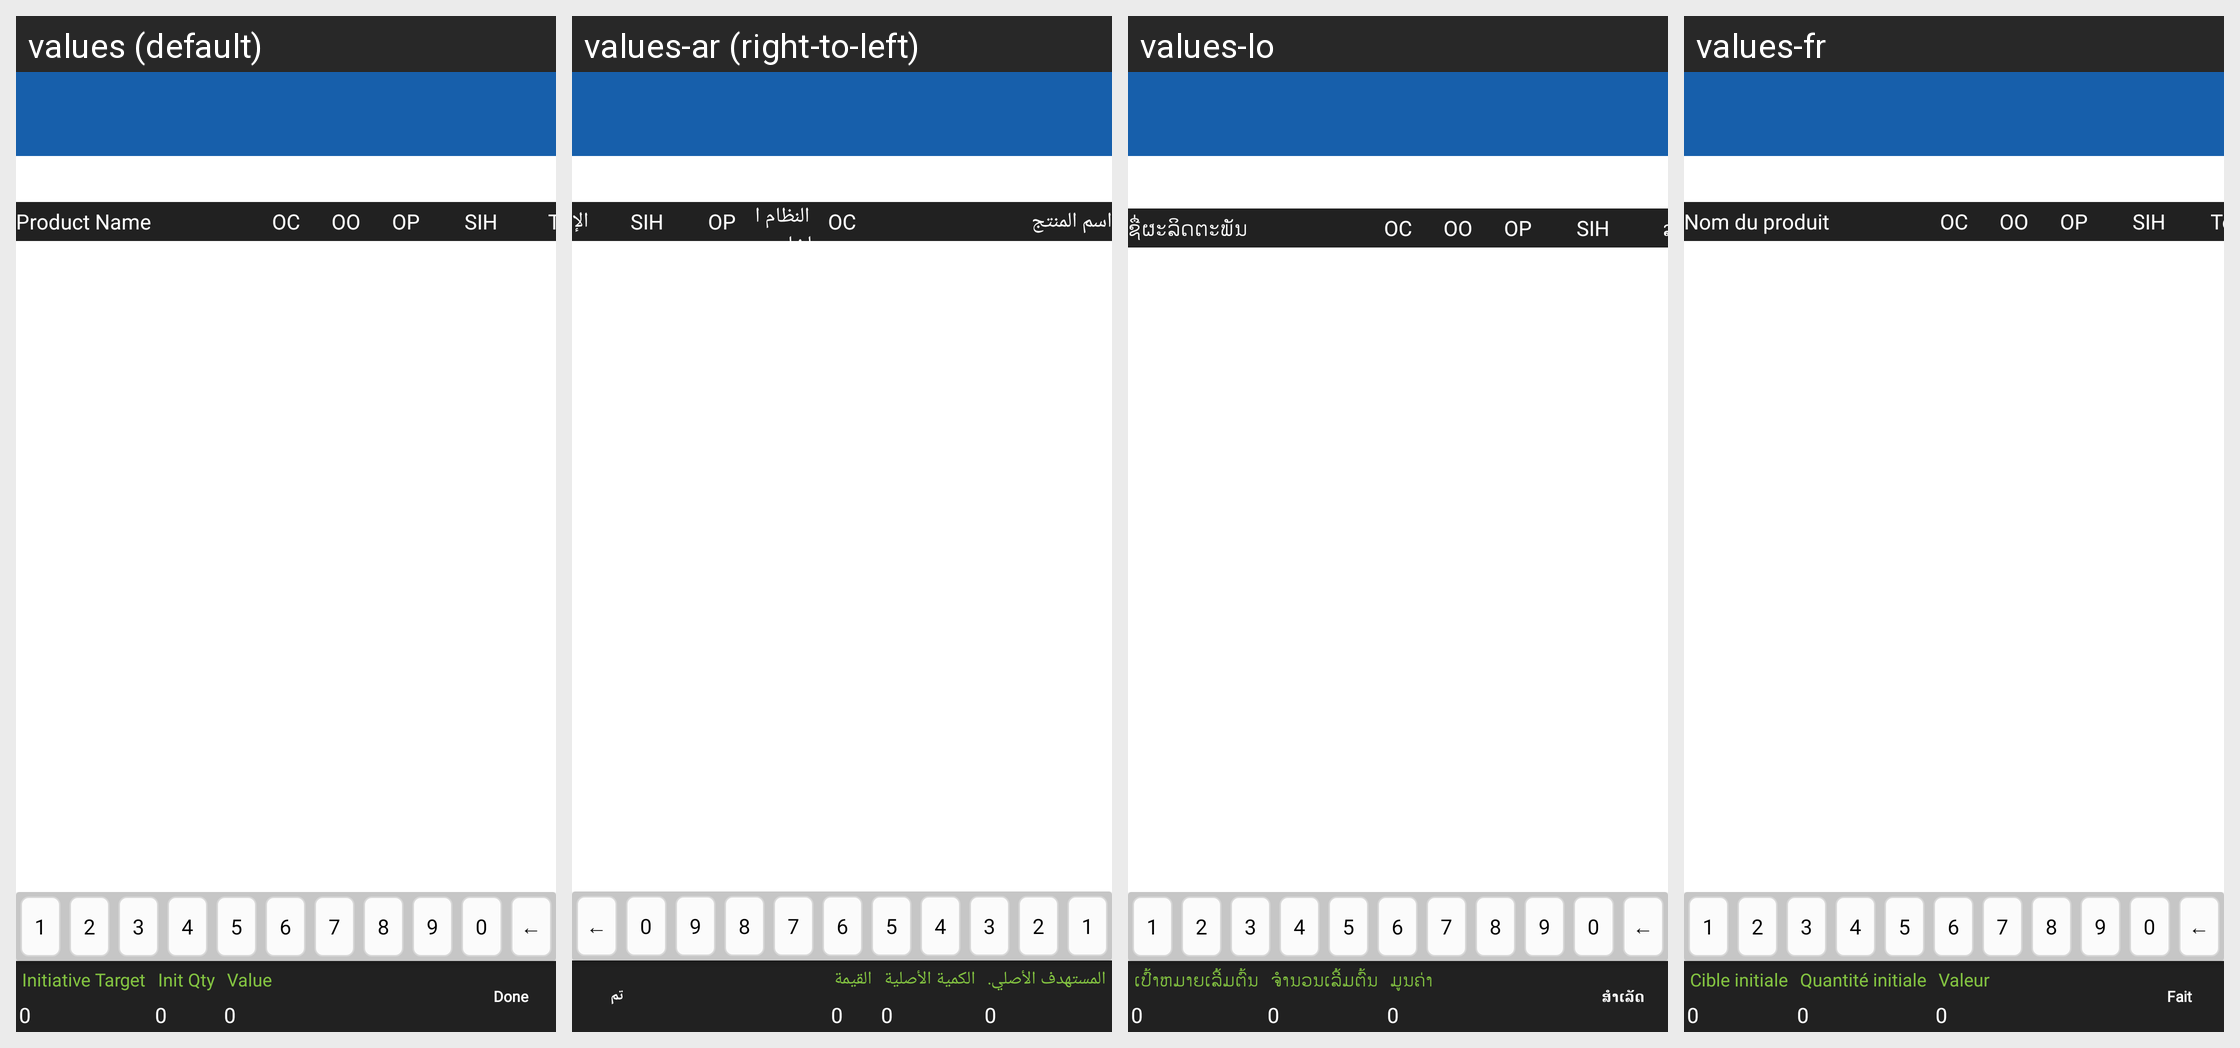

The same Android screen rendered under several of its app's locales, left to right. List the strings drawn on it with the default value and each locale's translation.
Android screen res/layout/dialog_initiative.xml rendered under 4 locales, left to right: values (default), values-ar (right-to-left), values-lo, values-fr. Device: Nexus 5 (rendered at 1080×1920; each locale shown at half size, 540×960, under a caption strip naming it); theme MVPTheme.Blue.
Other locales in the repository, not shown: values-es, values-in, values-th, values-tr, values-vi, values-zh.
Strings drawn on this screen, with the default value and each locale's value (text and hints the layout hard-codes, and strings that could not be matched under every locale, appear in the picture but are not listed):

initiative_target
  values: Initiative Target
  values-ar: المستهدف الأصلي.
  values-lo: ເປົ້າຫມາຍເລີ້ມຕົ້ນ
  values-fr: Cible initiale

init_qty
  values: Init Qty
  values-ar: الكمية الأصلية
  values-lo: ຈຳນວນເລີ້ມຕົ້ນ
  values-fr: Quantité initiale

value
  values: Value
  values-ar: القيمة
  values-lo: ມູນຄ່າ
  values-fr: Valeur

done
  values: Done
  values-ar: تم
  values-lo: ສຳເລັດ
  values-fr: Fait

product_name
  values: Product Name
  values-ar: اسم المنتج
  values-lo: ຊື່ຜະລິດຕະພັນ
  values-fr: Nom du produit

item_case
  values: OC
  values-ar: OC
  values-lo: OC
  values-fr: OC

item_outer
  values: OO
  values-ar: النظام الخارجي OO.
  values-lo: OO
  values-fr: OO

item_piece
  values: OP
  values-ar: OP
  values-lo: OP
  values-fr: OP

sih
  values: SIH
  values-ar: SIH
  values-lo: SIH
  values-fr: SIH

total
  values: Total
  values-ar: الإجمالي
  values-lo: ລວມ
  values-fr: Totale
